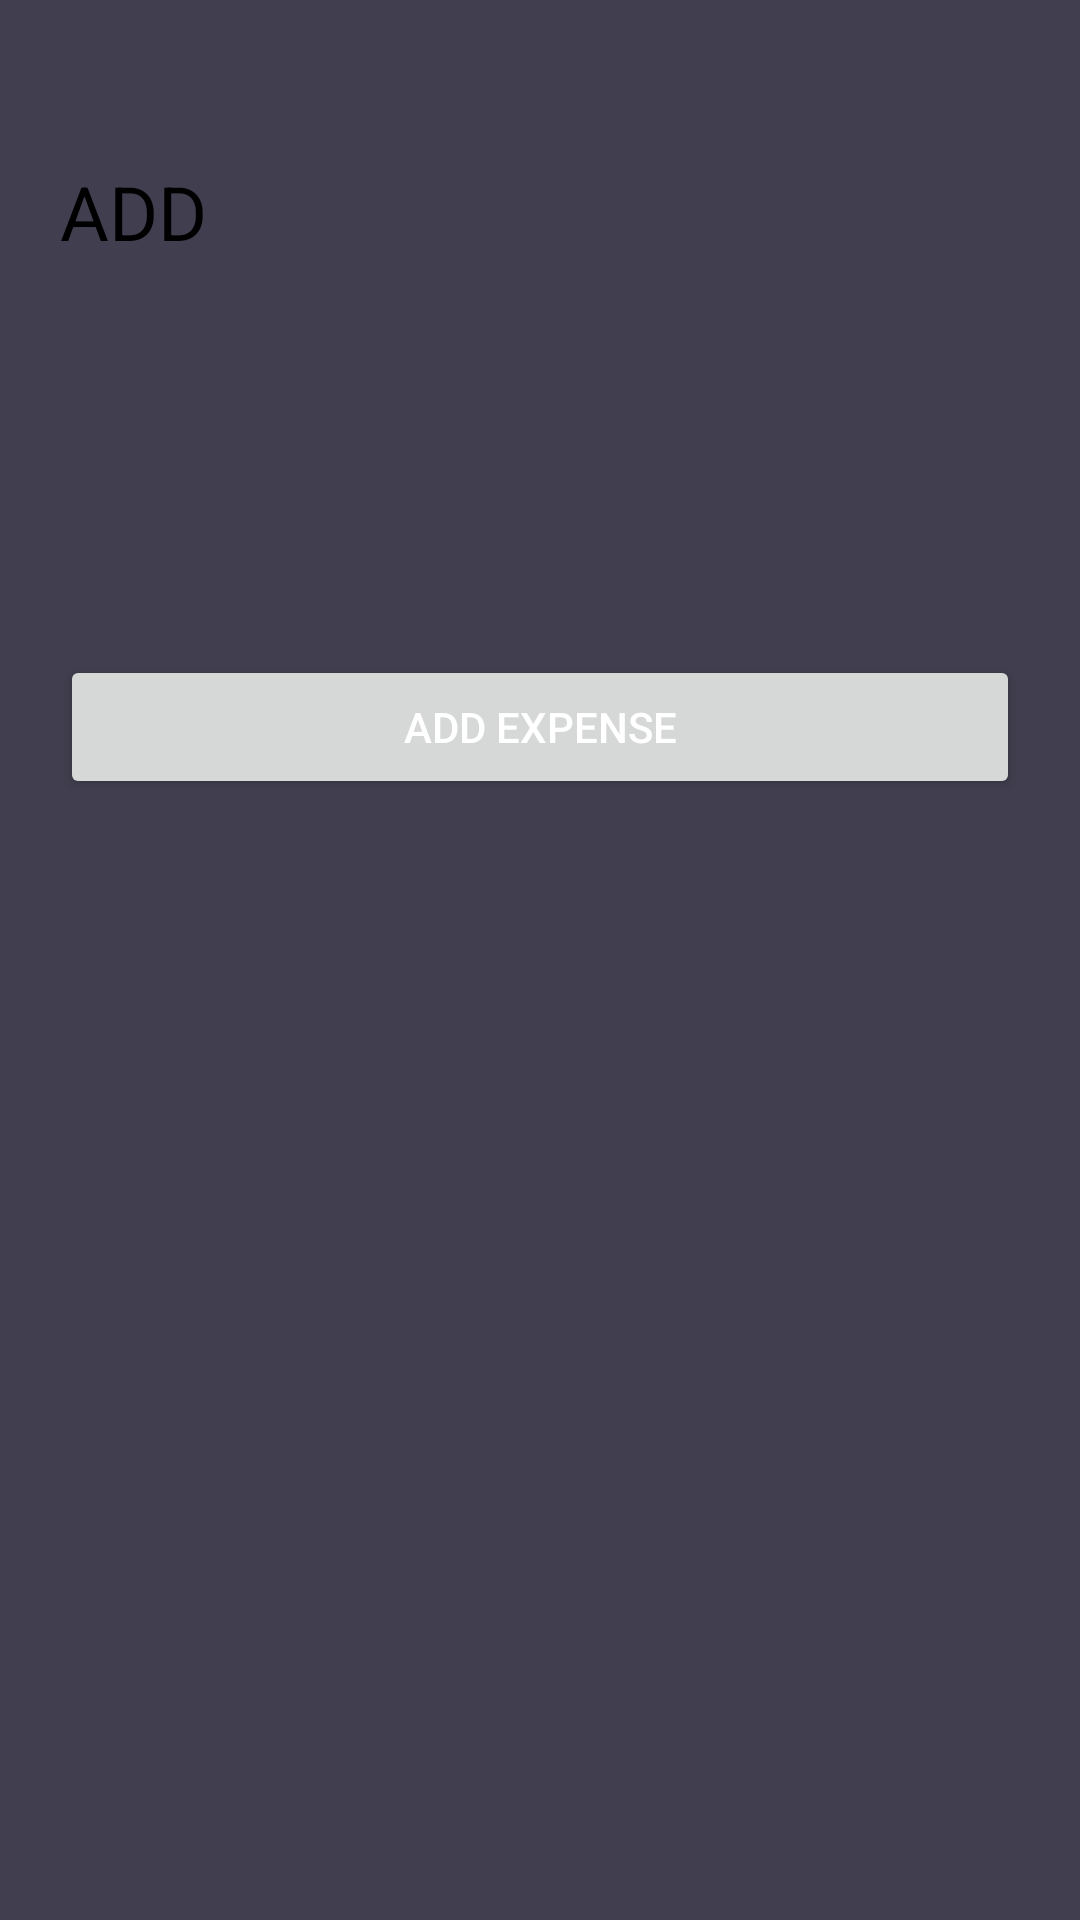

Produce the Android XML layout that renders to this screen, including the resource entries it uses.
<!-- AndroidManifest.xml: application theme AppTheme -->
<!-- res/layout/activity_user_expense.xml -->
<?xml version="1.0" encoding="utf-8"?>
<android.support.v4.widget.NestedScrollView xmlns:android="http://schemas.android.com/apk/res/android"
    xmlns:tools="http://schemas.android.com/tools"
    android:id="@+id/nestedScrollView"
    android:layout_width="match_parent"
    android:layout_height="match_parent"
    android:background="@color/colorBackground"
    android:paddingBottom="20dp"
    android:paddingLeft="20dp"
    android:paddingRight="20dp"
    android:paddingTop="20dp"
    tools:context="com.example.utsha.expensemanager.UserExpenseActivity">

    <android.support.v7.widget.LinearLayoutCompat
        android:layout_width="match_parent"
        android:layout_height="wrap_content"
        android:orientation="vertical">

        <android.support.v7.widget.AppCompatTextView
            android:id="@+id/textViewName"
            android:layout_width="match_parent"
            android:layout_height="wrap_content"
            android:gravity="left"
            android:textColor="#000000"
            android:textSize="25dp" />

        <android.support.v7.widget.AppCompatTextView
            android:id="@+id/textViewIncome"
            android:layout_width="match_parent"
            android:layout_height="wrap_content"
            android:gravity="left"
            android:text="ADD"
            android:textColor="#000000"
            android:textSize="25dp" />

        <android.support.v7.widget.AppCompatTextView
            android:id="@+id/textViewSaving"
            android:layout_width="match_parent"
            android:layout_height="wrap_content"
            android:gravity="left"
            android:textColor="#000000"
            android:textSize="25dp" />

        <android.support.v7.widget.AppCompatTextView
            android:id="@+id/textViewBudget"
            android:layout_width="match_parent"
            android:layout_height="wrap_content"
            android:layout_marginTop="30dp"
            android:gravity="left"
            android:textColor="#000000"
            android:textSize="25dp" />

        <android.support.v7.widget.AppCompatTextView
            android:id="@+id/textViewExpense"
            android:layout_width="match_parent"
            android:layout_height="wrap_content"
            android:gravity="left"
            android:textColor="#000000"
            android:textSize="25dp" />
        <android.support.v7.widget.AppCompatButton
            android:id="@+id/addButton"
            android:layout_width="match_parent"
            android:layout_height="wrap_content"
            android:text="Add Expense" />
        <ListView
            android:id="@+id/listView"
            android:layout_width="match_parent"
            android:layout_height="wrap_content"
            android:textSize="30sp"
            />

    </android.support.v7.widget.LinearLayoutCompat>




</android.support.v4.widget.NestedScrollView>
<!-- resources referenced by this layout -->
<resources>
  <color name="colorBackground">#413e4f</color>
  <style name="AppTheme" parent="Theme.AppCompat.Light.DarkActionBar">
          
          <item name="colorPrimary">@color/colorPrimary</item>
          <item name="colorPrimaryDark">@color/colorPrimaryDark</item>
          <item name="colorAccent">@android:color/background_dark</item>
  
      </style>
  <color name="colorPrimary">#51d8c7</color>
  <color name="colorPrimaryDark">#51d8c7</color>
</resources>
